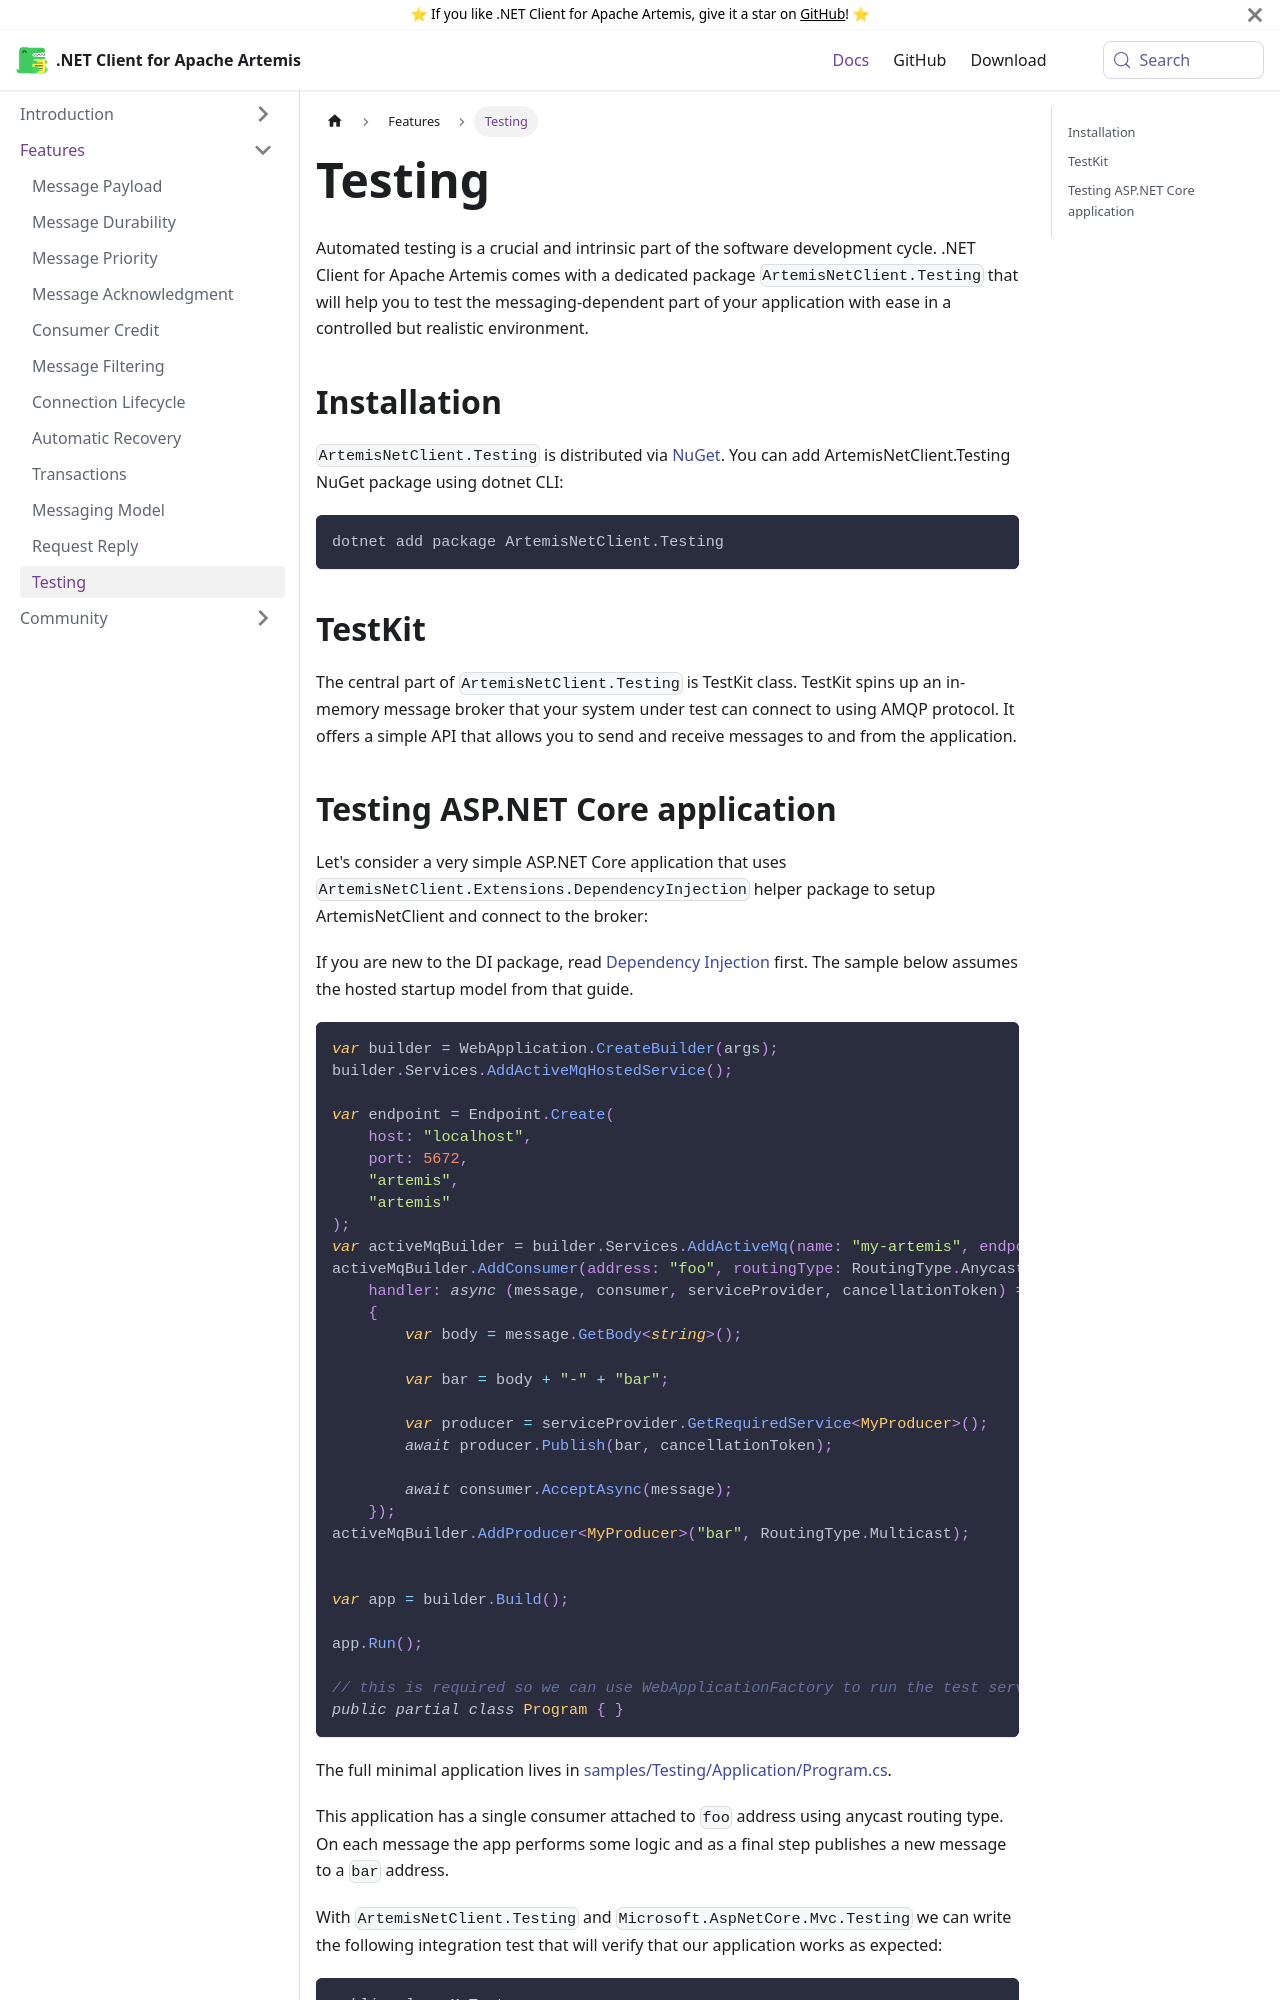

repository: Havret/dotnet-activemq-artemis-client · page: docs/testing/index.html · generator: docusaurus

---
id: testing
title: Testing
sidebar_label: Testing
---

Automated testing is a crucial and intrinsic part of the software development cycle. .NET Client for Apache Artemis comes with a dedicated package `ArtemisNetClient.Testing` that will help you to test the messaging-dependent part of your application with ease in a controlled but realistic environment. 

## Installation

`ArtemisNetClient.Testing` is distributed via [NuGet](https://www.nuget.org/packages/ArtemisNetClient.Testing). You can add ArtemisNetClient.Testing NuGet package using dotnet CLI:

```
dotnet add package ArtemisNetClient.Testing
```

## TestKit

The central part of `ArtemisNetClient.Testing` is TestKit class. TestKit spins up an in-memory message broker that your system under test can connect to using AMQP protocol. It offers a simple API that allows you to send and receive messages to and from the application.
